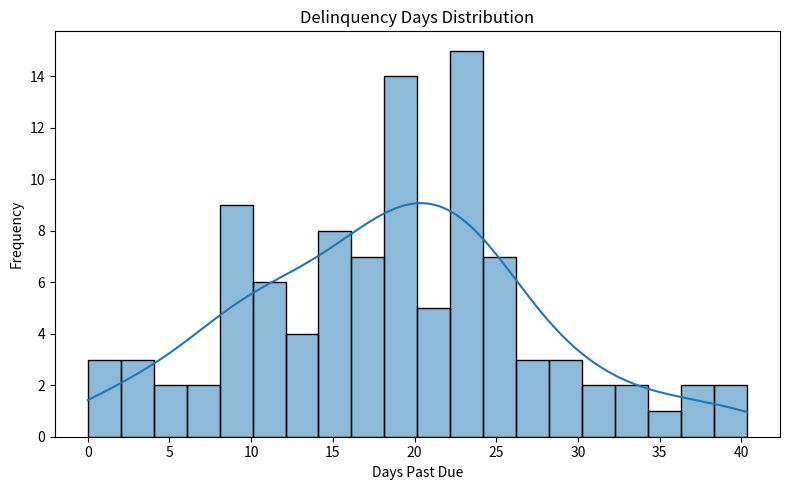

Recreate this plot in Python.
import pandas as pd
import numpy as np
import matplotlib.pyplot as plt
import seaborn as sns

# Generate mock data
data = pd.DataFrame({
    'customer_id': range(1, 101),
    'delinquent_days': [max(0, x) for x in np.random.normal(20, 10, 100)],
    'amount_due': [round(abs(x), 2) for x in np.random.normal(120, 60, 100)]
})

# Visualize
plt.figure(figsize=(8,5))
sns.histplot(data['delinquent_days'], bins=20, kde=True)
plt.title('Delinquency Days Distribution')
plt.xlabel('Days Past Due')
plt.ylabel('Frequency')
plt.tight_layout()
plt.show()
